Run: headless pygame with SDL's dummy video driver; simulated clock (each Clock.tick advances the game by its frame time, no real sleeping); random seed 0; keys injected as events and as key.get_pressed() state; mouse plan: one left click at the window centre at the start of phase 2, then a move to the lower-right quarter at the start of phase 3; restart key R tapped at the start of phases 3 and 4.
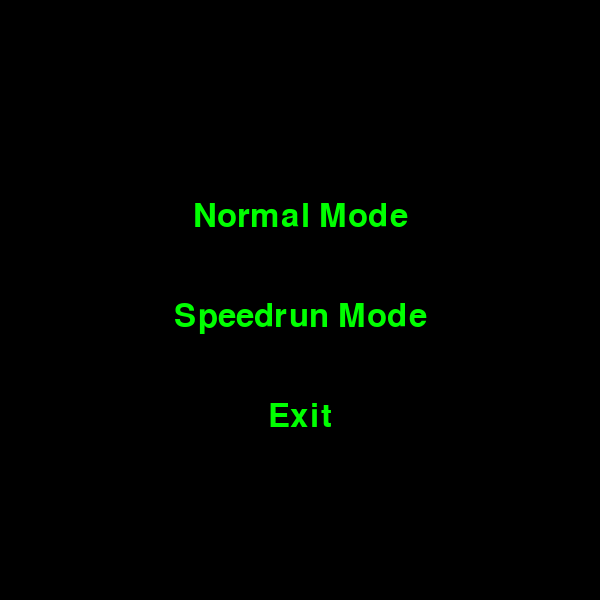
Frame 1 of 4 · flips 1–60 · no input
Frame 2 of 4 · flips 61–180 · clicked the window centre · tapped SPACE, RETURN · held RIGHT (→), D · screen unchanged from frame 1, image omitted
Frame 3 of 4 · flips 181–300 · moved the mouse to the lower-right quarter · tapped R · held DOWN (↓), S · screen unchanged from frame 2, image omitted
Frame 4 of 4 · flips 301–420 · tapped R · held LEFT (←), A, UP (↑), W · screen unchanged from frame 3, image omitted

The pygame program that drew these frames:

import pygame
import random
import time

# Initialize Pygame
pygame.init()

# Screen dimensions
SCREEN_WIDTH, SCREEN_HEIGHT = 600, 600
GRID_SIZE = 10
BLOCK_SIZE = SCREEN_WIDTH // GRID_SIZE

# Colors
BLACK = (0, 0, 0)
BRIGHT_GREEN = (0, 255, 0)
DARK_GRAY = (80, 80, 80)
BRIGHT_BLUE = (0, 102, 255)
BRIGHT_RED = (255, 0, 0)
BRIGHT_PURPLE = (153, 0, 255)
WHITE = (255, 255, 255)

# Initialize screen
screen = pygame.display.set_mode((SCREEN_WIDTH, SCREEN_HEIGHT))
pygame.display.set_caption("Dig, Dig, Repeat")

# Initialize clock
clock = pygame.time.Clock()

# Generate the grid with one correct path, dangers, and Teleporteds
def generate_grid():
    grid = [[0 for _ in range(GRID_SIZE)] for _ in range(GRID_SIZE)]
    path = generate_path()

    # Add dangers to random blocks that are not on the path
    for y in range(GRID_SIZE):
        for x in range(GRID_SIZE):
            if random.random() < 0.2 and (x, y) not in path and (x, y) != (0, 0):
                grid[y][x] = 1  # Dangerous block

    # Add Teleporteds
    for _ in range(random.randint(3, 5)):  # Add 3-5 Teleporteds
        while True:
            x, y = random.randint(0, GRID_SIZE - 1), random.randint(0, GRID_SIZE - 1)
            if grid[y][x] == 0 and (x, y) not in path and (x, y) != (GRID_SIZE - 1, GRID_SIZE - 1):
                grid[y][x] = 3  # Teleported
                break

    # Set the true goal
    grid[GRID_SIZE - 1][GRID_SIZE - 1] = 2  # True goal
    return grid

# Generate the correct path
def generate_path():
    path = []
    x, y = 0, 0
    path.append((x, y))

    while (x, y) != (GRID_SIZE - 1, GRID_SIZE - 1):
        if x < GRID_SIZE - 1 and y < GRID_SIZE - 1:
            if random.choice([True, False]):
                x += 1
            else:
                y += 1
        elif x < GRID_SIZE - 1:
            x += 1
        elif y < GRID_SIZE - 1:
            y += 1
        path.append((x, y))

    return path

# Draw the grid
def draw_grid(grid, player_pos, revealed_blocks):
    for y in range(GRID_SIZE):
        for x in range(GRID_SIZE):
            rect = pygame.Rect(x * BLOCK_SIZE, y * BLOCK_SIZE, BLOCK_SIZE, BLOCK_SIZE)

            if (x, y) == player_pos:
                pygame.draw.rect(screen, BRIGHT_BLUE, rect)  # Player
            elif (x, y) in revealed_blocks:
                if grid[y][x] == 2:
                    pygame.draw.rect(screen, BRIGHT_GREEN, rect)  # True goal
                elif grid[y][x] == 1:
                    pygame.draw.rect(screen, BRIGHT_RED, rect)  # Dangerous block
                elif grid[y][x] == 3:
                    pygame.draw.rect(screen, BRIGHT_PURPLE, rect)  # Teleported block
            else:
                pygame.draw.rect(screen, WHITE, rect)  # Regular block (not visited yet)

            pygame.draw.rect(screen, DARK_GRAY, rect, 2)  # Grid lines

# Normal Game Loop
def normal_mode():
    grid = generate_grid()
    player_pos = [0, 0]
    revealed_blocks = set()  # To keep track of blocks revealed by the player
    lives = 3  # Start with 3 lives
    game_over = False
    message = ""

    # Start timer
    start_time = time.time()
    elapsed_time = 0

    while True:
        screen.fill(BLACK)

        for event in pygame.event.get():
            if event.type == pygame.QUIT:
                pygame.quit()
                return
        
        if not game_over:
            # Handle movement
            keys = pygame.key.get_pressed()
            if keys[pygame.K_UP] and player_pos[1] > 0:
                player_pos[1] -= 1
            if keys[pygame.K_DOWN] and player_pos[1] < GRID_SIZE - 1:
                player_pos[1] += 1
            if keys[pygame.K_LEFT] and player_pos[0] > 0:
                player_pos[0] -= 1
            if keys[pygame.K_RIGHT] and player_pos[0] < GRID_SIZE - 1:
                player_pos[0] += 1

            # Add the current block to the revealed blocks set
            revealed_blocks.add(tuple(player_pos))

            # Check the current block
            current_block = grid[player_pos[1]][player_pos[0]]
            if current_block == 1:  # Dangerous block
                lives -= 1
                message = "You hit a danger!"
                player_pos = [0, 0]  # Reset to start
                if lives <= 0:
                    game_over = True
                    message = f"Game Over! Time: {elapsed_time} seconds"
            elif current_block == 3:  # Teleported
                lives -= 1
                message = "Teleported! Try again!"
                player_pos = [0, 0]  # Reset to start
                if lives <= 0:
                    game_over = True
                    message = f"Game Over! Time: {elapsed_time} seconds"
            elif current_block == 2:  # True goal
                elapsed_time = round(time.time() - start_time, 2)  # Get the time taken to reach the goal
                message = f"You win! Time: {elapsed_time} seconds"
                game_over = True

        # Draw the grid and the player
        draw_grid(grid, tuple(player_pos), revealed_blocks)

        # Display lives and messages
        font = pygame.font.Font(None, 36)
        lives_text = font.render(f"Lives: {lives}", True, BRIGHT_GREEN)
        screen.blit(lives_text, (10, 10))
        message_text = font.render(message, True, BRIGHT_GREEN)
        screen.blit(message_text, (10, 50))

        # Game over message
        if game_over:
            font = pygame.font.Font(None, 72)
            game_over_text = font.render("GAME OVER", True, BRIGHT_GREEN)
            screen.blit(game_over_text, (SCREEN_WIDTH // 2 - 150, SCREEN_HEIGHT // 2 - 50))
            restart_text = font.render("Press R to Restart", True, BRIGHT_GREEN)
            screen.blit(restart_text, (SCREEN_WIDTH // 2 - 200, SCREEN_HEIGHT // 2 + 20))

            keys = pygame.key.get_pressed()
            if keys[pygame.K_r]:
                normal_mode()  # Restart the game

        pygame.display.flip()
        clock.tick(10)

# Speedrun Game Loop
def speedrun_mode():
    grid = generate_grid()
    player_pos = [0, 0]
    revealed_blocks = set()  # To keep track of blocks revealed by the player
    game_over = False
    message = ""

    # Start timer
    start_time = time.time()
    elapsed_time = 0

    while True:
        screen.fill(BLACK)

        for event in pygame.event.get():
            if event.type == pygame.QUIT:
                pygame.quit()
                return

        if not game_over:
            # Handle movement
            keys = pygame.key.get_pressed()
            if keys[pygame.K_UP] and player_pos[1] > 0:
                player_pos[1] -= 1
            if keys[pygame.K_DOWN] and player_pos[1] < GRID_SIZE - 1:
                player_pos[1] += 1
            if keys[pygame.K_LEFT] and player_pos[0] > 0:
                player_pos[0] -= 1
            if keys[pygame.K_RIGHT] and player_pos[0] < GRID_SIZE - 1:
                player_pos[0] += 1

            # Add the current block to the revealed blocks set
            revealed_blocks.add(tuple(player_pos))

            # Check the current block
            current_block = grid[player_pos[1]][player_pos[0]]
            if current_block == 1:  # Dangerous block
                message = "You hit a danger!"
                player_pos = [0, 0]  # Reset to start
            elif current_block == 3:  # Teleported
                message = "Teleported! Try again!"
                player_pos = [0, 0]  # Reset to start
            elif current_block == 2:  # True goal
                elapsed_time = round(time.time() - start_time, 2)  # Get the time taken to reach the goal
                message = f"You win! Time: {elapsed_time} seconds"
                game_over = True

        # Draw the grid and the player
        draw_grid(grid, tuple(player_pos), revealed_blocks)

        # Display messages
        font = pygame.font.Font(None, 36)
        message_text = font.render(message, True, BRIGHT_GREEN)
        screen.blit(message_text, (10, 50))

        # Game over message
        if game_over:
            font = pygame.font.Font(None, 72)
            game_over_text = font.render("GAME OVER", True, BRIGHT_GREEN)
            screen.blit(game_over_text, (SCREEN_WIDTH // 2 - 150, SCREEN_HEIGHT // 2 - 50))
            restart_text = font.render("Press R to Restart", True, BRIGHT_GREEN)
            screen.blit(restart_text, (SCREEN_WIDTH // 2 - 200, SCREEN_HEIGHT // 2 + 20))

            keys = pygame.key.get_pressed()
            if keys[pygame.K_r]:
                speedrun_mode()  # Restart the game

        pygame.display.flip()
        clock.tick(10)

# Main menu screen
def main_menu():
    while True:
        screen.fill(BLACK)

        # Draw menu buttons
        font = pygame.font.Font(None, 48)
        #title_text = font.render("Dig, Dig, Repeat", True, BRIGHT_GREEN)
        normal_mode_text = font.render("Normal Mode", True, BRIGHT_GREEN)
        speedrun_mode_text = font.render("Speedrun Mode", True, BRIGHT_GREEN)
        exit_text = font.render("Exit", True, BRIGHT_GREEN)

        # Position buttons
        #screen.blit(title_text, (SCREEN_WIDTH // 2 - title_text.get_width() // 2, SCREEN_HEIGHT // 2 - 200))
        screen.blit(normal_mode_text, (SCREEN_WIDTH // 2 - normal_mode_text.get_width() // 2, SCREEN_HEIGHT // 2 - 100))
        screen.blit(speedrun_mode_text, (SCREEN_WIDTH // 2 - speedrun_mode_text.get_width() // 2, SCREEN_HEIGHT // 2))
        screen.blit(exit_text, (SCREEN_WIDTH // 2 - exit_text.get_width() // 2, SCREEN_HEIGHT // 2 + 100))

        for event in pygame.event.get():
            if event.type == pygame.QUIT:
                pygame.quit()
                return
            if event.type == pygame.MOUSEBUTTONDOWN:
                mouse_x, mouse_y = pygame.mouse.get_pos()

                # Check if Normal Mode is clicked
                if SCREEN_WIDTH // 2 - normal_mode_text.get_width() // 2 < mouse_x < SCREEN_WIDTH // 2 + normal_mode_text.get_width() // 2 and \
                   SCREEN_HEIGHT // 2 - 100 < mouse_y < SCREEN_HEIGHT // 2 - 100 + normal_mode_text.get_height():
                    normal_mode()  # Start Normal Mode

                # Check if Speedrun Mode is clicked
                elif SCREEN_WIDTH // 2 - speedrun_mode_text.get_width() // 2 < mouse_x < SCREEN_WIDTH // 2 + speedrun_mode_text.get_width() // 2 and \
                     SCREEN_HEIGHT // 2 < mouse_y < SCREEN_HEIGHT // 2 + speedrun_mode_text.get_height():
                    speedrun_mode()  # Start Speedrun Mode

                # Check if Exit is clicked
                elif SCREEN_WIDTH // 2 - exit_text.get_width() // 2 < mouse_x < SCREEN_WIDTH // 2 + exit_text.get_width() // 2 and \
                     SCREEN_HEIGHT // 2 + 100 < mouse_y < SCREEN_HEIGHT // 2 + 100 + exit_text.get_height():
                    pygame.quit()
                    return

        pygame.display.flip()
        clock.tick(30)

if __name__ == "__main__":
    main_menu()  # Run the menu
